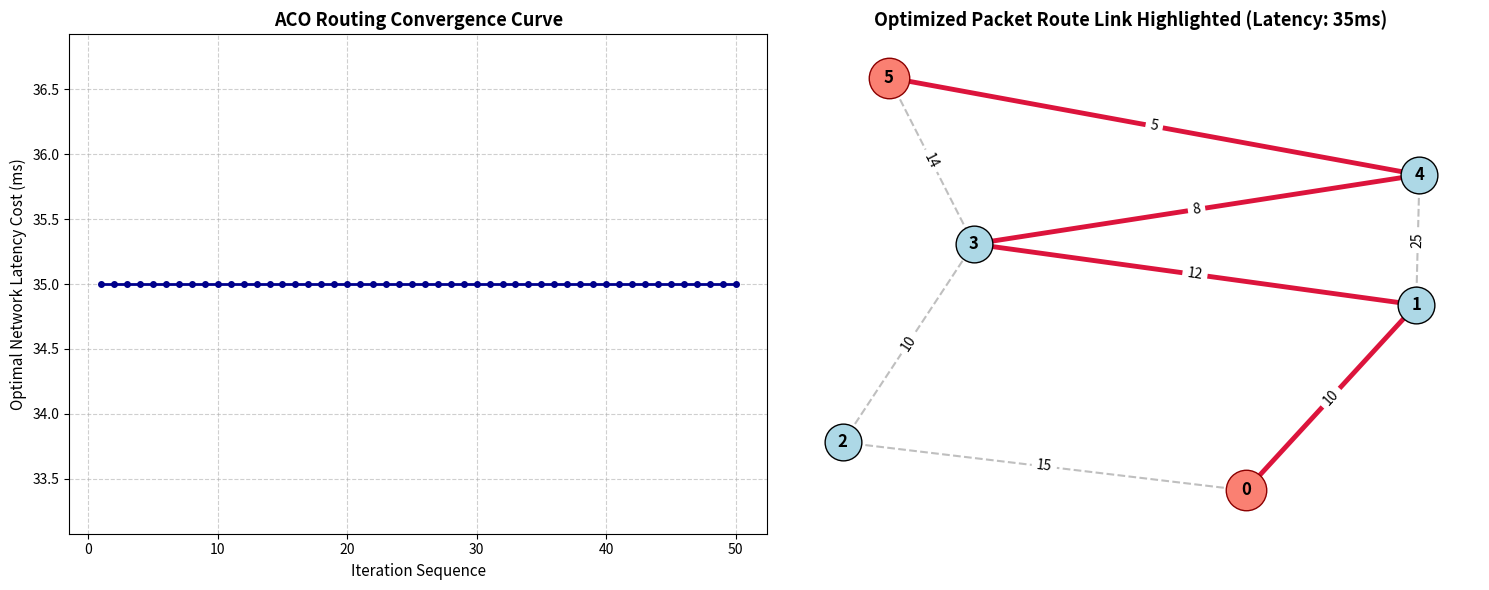

Recreate this plot in Python.
import random
import matplotlib.pyplot as plt
import networkx as nx
import numpy as np

# ==========================================
# 1. SETUP TELECOMMUNICATION NETWORK TOPOLOGY
# ==========================================
# Defining a sample 6-router mesh topology
# Nodes represent routers, edges represent physical fiber links with latencies (distance)
nodes = [0, 1, 2, 3, 4, 5]
start_node = 0
destination_node = 5

# Distance matrix representing latency (ms) between routers
# infinity (inf) implies no direct link
inf = float("inf")
distance_matrix = [
    [0, 10, 15, inf, inf, inf],  # Router 0
    [10, 0, inf, 12, 25, inf],  # Router 1
    [15, inf, 0, 10, inf, inf],  # Router 2
    [inf, 12, 10, 0, 8, 14],  # Router 3
    [inf, 25, inf, 8, 0, 5],  # Router 4
    [inf, inf, inf, 14, 5, 0],  # Router 5
]

num_nodes = len(nodes)

# ==========================================
# 2. ALGORITHM HYPERPARAMETERS (From Notes)
# ==========================================
alpha = 1.0  # Pheromone importance
beta = 2.0  # Heuristic importance (visibility)
Q = 100.0  # Pheromone deposit factor
evaporation_rate = 0.3  # Rho (evaporation coefficient)
tau_0 = 0.1  # Initial small pheromone value
num_ants = 15
max_iterations = 50

# Initialize pheromone matrix uniformly across all valid edges
pheromone_matrix = [
    [
        (tau_0 if distance_matrix[i][j] != inf and i != j else 0.0)
        for j in range(num_nodes)
    ]
    for i in range(num_nodes)
]


# Helper to calculate path latency cost
def get_cost(path):
    if not path or path[-1] != destination_node:
        return float("inf")
    total_cost = 0
    for i in range(len(path) - 1):
        total_cost += distance_matrix[path[i]][path[i + 1]]
    return total_cost


# Helper for roulette wheel selection
def select_via_roulette_wheel(probabilities):
    r = random.random()
    cumulative = 0.0
    for idx, prob in enumerate(probabilities):
        cumulative += prob
        if r <= cumulative:
            return idx
    return len(probabilities) - 1


# ==========================================
# 3. CORE ACO ROUTING PROCEDURE
# ==========================================
best_path = None
best_cost = float("inf")
convergence_history = []

print("Starting Ant Colony Optimization Routing Protocol...\n")

for iteration in range(1, max_iterations + 1):
    solutions = []

    for ant in range(num_ants):
        current = start_node
        path = [current]
        visited = {current}

        # Keep routing until packet reaches destination
        while current != destination_node:
            # Get unvisited adjacent neighbors
            neighbors = []
            for n in range(num_nodes):
                if (
                    distance_matrix[current][n] != inf
                    and current != n
                    and n not in visited
                ):
                    neighbors.append(n)

            # Dead-end check (Drop packet/Deadlock state)
            if not neighbors:
                break

            scores = []
            for n in neighbors:
                # visibility = 1 / distance (latency)
                visibility = 1.0 / distance_matrix[current][n]
                # score = pheromone^alpha * visibility^beta
                score = (pheromone_matrix[current][n] ** alpha) * (
                    visibility**beta
                )
                scores.append(score)

            sum_scores = sum(scores)

            # If scores are zero, distribute probabilities equally
            if sum_scores == 0:
                probabilities = [1.0 / len(neighbors)] * len(neighbors)
            else:
                probabilities = [score / sum_scores for score in scores]

            # Select next hop using roulette wheel selection
            selected_index = select_via_roulette_wheel(probabilities)
            next_node = neighbors[selected_index]

            path.append(next_node)
            visited.add(next_node)
            current = next_node

        # Only count successful deliveries to destination
        if path[-1] == destination_node:
            solutions.append(path)
            path_cost = get_cost(path)

            if path_cost < best_cost:
                best_path = path
                best_cost = path_cost

    # --- Pheromone Evaporation ---
    for i in range(num_nodes):
        for j in range(num_nodes):
            if distance_matrix[i][j] != inf:
                pheromone_matrix[i][j] *= 1 - evaporation_rate

    # --- Pheromone Reinforcement ---
    for path in solutions:
        path_cost = get_cost(path)
        if path_cost > 0:
            for i in range(len(path) - 1):
                u, v = path[i], path[i + 1]
                # Pheromone accumulation
                pheromone_matrix[u][v] += Q / path_cost
                pheromone_matrix[v][u] += Q / path_cost  # Symmetric update

    convergence_history.append(best_cost)
    if iteration % 10 == 0 or iteration == 1:
        print(
            f"Iteration {iteration:02d} | Best Path Found: {best_path} | Cost: {best_cost}ms"
        )

# ==========================================
# 4. PLOT VISUALIZATION RESULTS
# ==========================================
fig, axes = plt.subplots(1, 2, figsize=(15, 6))

# Plot 1: Optimization Convergence Curve
axes[0].plot(
    range(1, max_iterations + 1),
    convergence_history,
    color="darkblue",
    linewidth=2,
    marker="o",
    markersize=4,
)
axes[0].set_title("ACO Routing Convergence Curve", fontsize=13, fontweight="bold")
axes[0].set_xlabel("Iteration Sequence", fontsize=11)
axes[0].set_ylabel("Optimal Network Latency Cost (ms)", fontsize=11)
axes[0].grid(True, linestyle="--", alpha=0.6)

# Plot 2: Telecommunications Node Mesh Network Graph
G = nx.Graph()
for i in range(num_nodes):
    for j in range(i + 1, num_nodes):
        if distance_matrix[i][j] != inf:
            G.add_edge(i, j, weight=distance_matrix[i][j])

pos = nx.spring_layout(G, seed=42)

# Draw base background topology
nx.draw_networkx_nodes(
    G, pos, ax=axes[1], node_size=700, node_color="lightblue", edgecolors="black"
)
nx.draw_networkx_edges(
    G, pos, ax=axes[1], width=1.5, alpha=0.5, edge_color="gray", style="dashed"
)

# Highlight calculated best data packet path in solid red lines
if best_path:
    best_edges = [(best_path[i], best_path[i + 1]) for i in range(len(best_path) - 1)]
    nx.draw_networkx_edges(
        G, pos, ax=axes[1], edgelist=best_edges, width=3.5, edge_color="crimson"
    )
    nx.draw_networkx_nodes(
        G,
        pos,
        ax=axes[1],
        nodelist=[start_node, destination_node],
        node_size=850,
        node_color="salmon",
        edgecolors="darkred",
    )

nx.draw_networkx_labels(G, pos, ax=axes[1], font_size=12, font_weight="bold")
edge_labels = nx.get_edge_attributes(G, "weight")
nx.draw_networkx_edge_labels(G, pos, ax=axes[1], edge_labels=edge_labels, font_size=10)

axes[1].set_title(
    f"Optimized Packet Route Link Highlighted (Latency: {best_cost}ms)",
    fontsize=13,
    fontweight="bold",
)
axes[1].axis("off")

plt.tight_layout()
plt.show()
